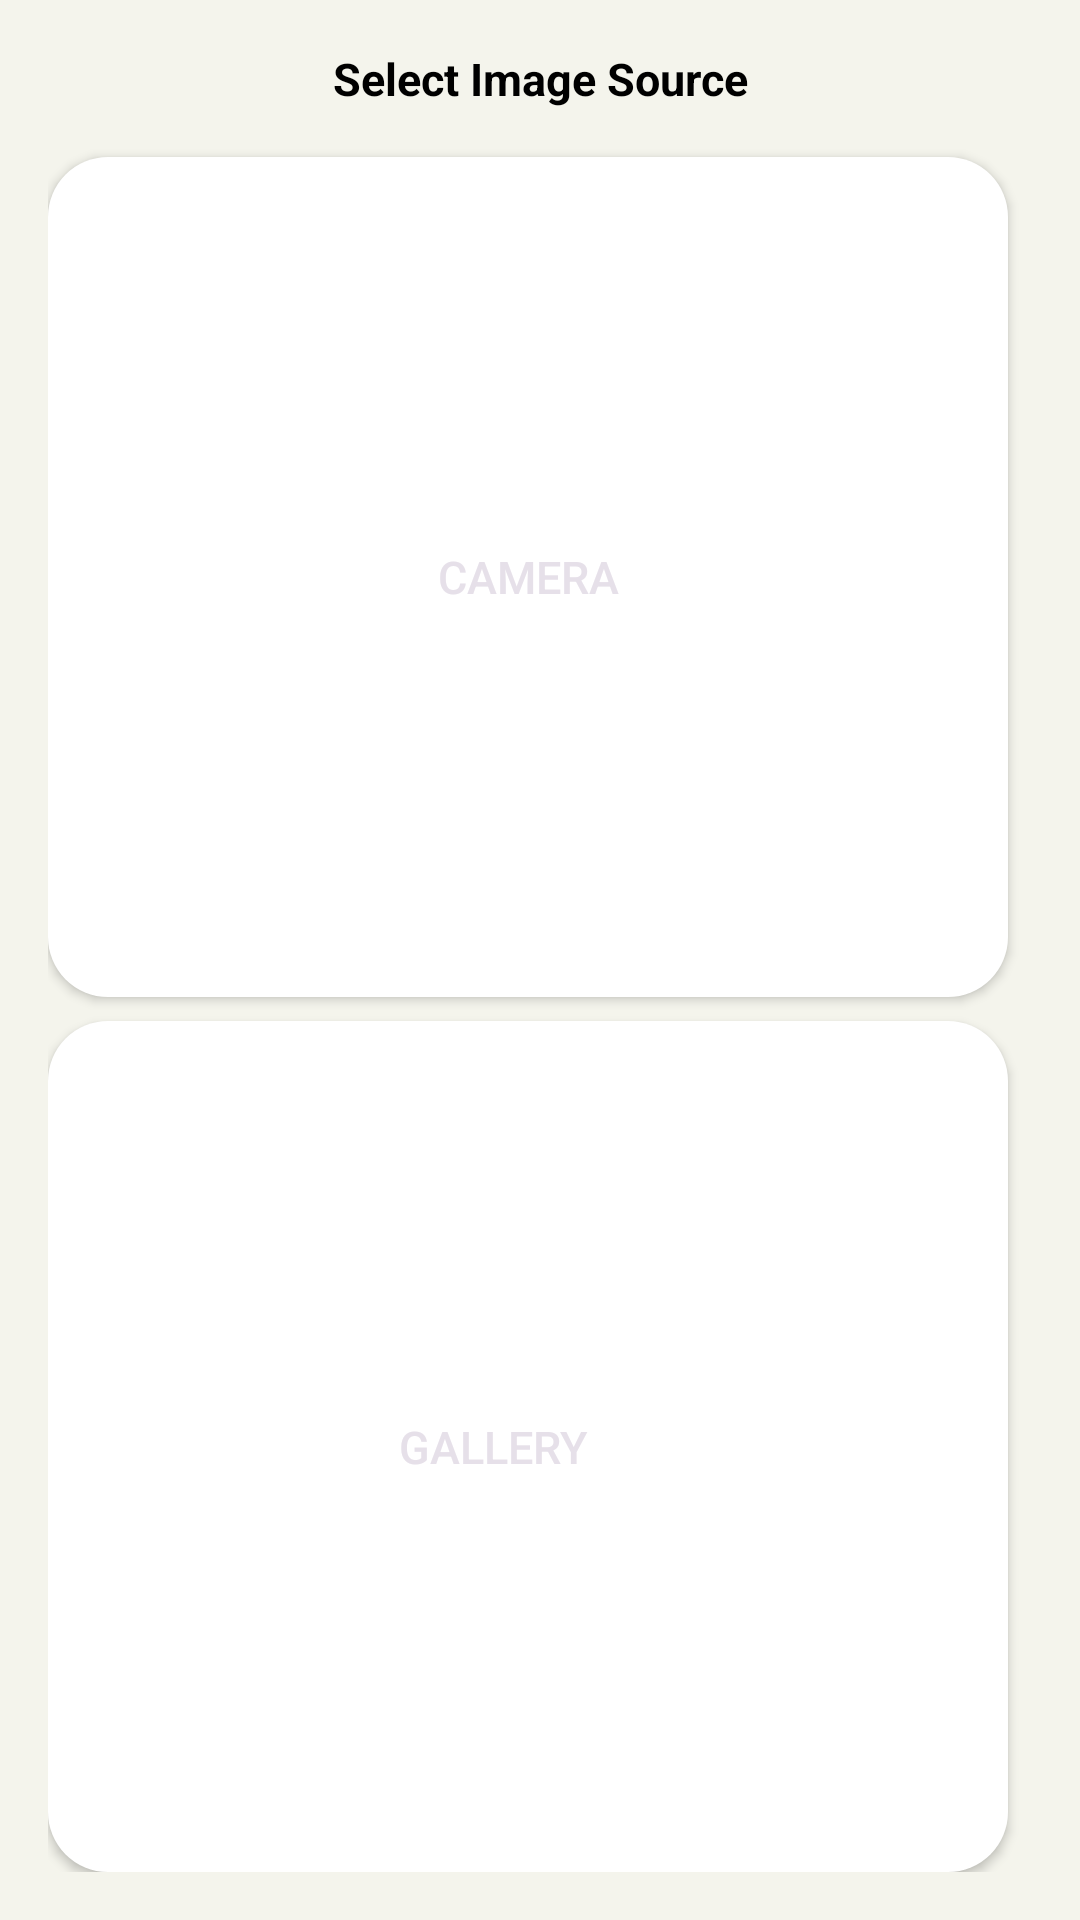

Write the Android layout XML for this screen, with the resource values it uses.
<!-- AndroidManifest.xml: application theme Theme.MoodSnap.Main -->
<!-- res/layout/dialog_image_source.xml -->
<?xml version="1.0" encoding="utf-8"?>
<LinearLayout  xmlns:android="http://schemas.android.com/apk/res/android"
    xmlns:app="http://schemas.android.com/apk/res-auto"
    android:layout_width="match_parent"
    android:layout_height="wrap_content"
    android:orientation="vertical"
    android:padding="@dimen/spacing_large">

    <TextView
        android:layout_width="match_parent"
        android:layout_height="wrap_content"
        android:text="@string/select_image_source"
        android:textSize="@dimen/text_size_large"
        android:textStyle="bold"
        android:textColor="@color/secundary"
        android:gravity="center"
        android:layout_marginBottom="@dimen/spacing_large"/>

    <Button
        android:id="@+id/btn_camera"
        android:layout_width="match_parent"
        android:layout_height="wrap_content"
        android:background="@drawable/background_rounded"
        android:backgroundTint="@color/white"
        android:drawableEnd="@drawable/ic_camera_edit"
        android:drawableTint="@color/primary"
        android:layout_marginEnd="8dp"
        android:layout_weight="1"
        android:padding="16dp"
        android:text="@string/camera"
        android:textSize="@dimen/button_size" />

    <Button
        android:id="@+id/btn_gallery"
        android:layout_width="match_parent"
        android:layout_height="wrap_content"
        android:layout_marginTop="8dp"
        android:background="@drawable/background_rounded"
        android:backgroundTint="@color/white"
        android:drawableEnd="@drawable/ic_gallery_edit"
        android:drawableTint="@color/primary"
        android:layout_marginEnd="8dp"
        android:layout_weight="1"
        android:padding="16dp"
        android:text="@string/gallery"
        android:textSize="@dimen/button_size" />

    <Button
        android:id="@+id/btn_delete_image"
        android:layout_width="match_parent"
        android:layout_height="wrap_content"
        android:layout_marginTop="8dp"
        android:background="@drawable/background_rounded"
        android:backgroundTint="@color/white"
        android:drawableEnd="@drawable/ic_xmark"
        android:drawableTint="@color/primary"
        android:layout_marginEnd="8dp"
        android:layout_weight="1"
        android:padding="16dp"
        android:text="@string/delete_image"
        android:visibility="gone"

        android:textSize="@dimen/button_size" />

</LinearLayout>
<!-- resources referenced by this layout -->
<resources>
  <color name="primary">#FFF</color>
  <color name="secundary">#000</color>
  <color name="white">#FFFFFF</color>
  <dimen name="button_size">16sp</dimen>
  <dimen name="spacing_large">16dp</dimen>
  <dimen name="text_size_large">16sp</dimen>
  <!-- drawable background_rounded (drawable) -->
  <?xml version="1.0" encoding="utf-8"?>
  <shape xmlns:android="http://schemas.android.com/apk/res/android"
      android:shape="rectangle">
      <solid android:color="@color/primary_background"/>
      <corners android:radius="20dp"/>
      <padding
          android:left="20dp"
          android:right="20dp"
          android:bottom="20dp" />
  </shape>
  <!-- drawable ic_gallery_edit (drawable) -->
  <vector xmlns:android="http://schemas.android.com/apk/res/android" android:height="24dp" android:viewportHeight="512" android:viewportWidth="512" android:width="24dp">
        
      <path android:fillColor="#FF000000" android:pathData="M0,96C0,60.7 28.7,32 64,32l384,0c35.3,0 64,28.7 64,64l0,320c0,35.3 -28.7,64 -64,64L64,480c-35.3,0 -64,-28.7 -64,-64L0,96zM323.8,202.5c-4.5,-6.6 -11.9,-10.5 -19.8,-10.5s-15.4,3.9 -19.8,10.5l-87,127.6L170.7,297c-4.6,-5.7 -11.5,-9 -18.7,-9s-14.2,3.3 -18.7,9l-64,80c-5.8,7.2 -6.9,17.1 -2.9,25.4s12.4,13.6 21.6,13.6l96,0 32,0 208,0c8.9,0 17.1,-4.9 21.2,-12.8s3.6,-17.4 -1.4,-24.7l-120,-176zM112,192a48,48 0,1 0,0 -96,48 48,0 1,0 0,96z"/>
      
  </vector>
  <!-- drawable ic_xmark (drawable) -->
  <vector xmlns:android="http://schemas.android.com/apk/res/android" android:height="32dp" android:viewportHeight="512" android:viewportWidth="384" android:width="24dp">
        
      <path android:fillColor="#FF000000" android:pathData="M342.6,150.6c12.5,-12.5 12.5,-32.8 0,-45.3s-32.8,-12.5 -45.3,0L192,210.7 86.6,105.4c-12.5,-12.5 -32.8,-12.5 -45.3,0s-12.5,32.8 0,45.3L146.7,256 41.4,361.4c-12.5,12.5 -12.5,32.8 0,45.3s32.8,12.5 45.3,0L192,301.3 297.4,406.6c12.5,12.5 32.8,12.5 45.3,0s12.5,-32.8 0,-45.3L237.3,256 342.6,150.6z"/>
      
  </vector>
  <string name="camera">Camera</string>
  <string name="delete_image">Delete Image</string>
  <string name="gallery">Gallery</string>
  <string name="select_image_source">Select Image Source</string>
  <style name="Theme.MoodSnap.Main" parent="Theme.Material3.Dark.NoActionBar">
          <item name="android:windowBackground">@color/primary_background</item>
          <item name="android:statusBarColor">@color/dark_secondary_variant</item>
          <item name="android:navigationBarColor">@color/dark_primary</item>
          <item name="android:windowLightStatusBar">true</item>
      </style>
  <color name="primary_background">#f4f4ec</color>
  <color name="dark_secondary_variant">#1F1F1F</color>
  <color name="dark_primary">#1E1E1E</color>
</resources>
